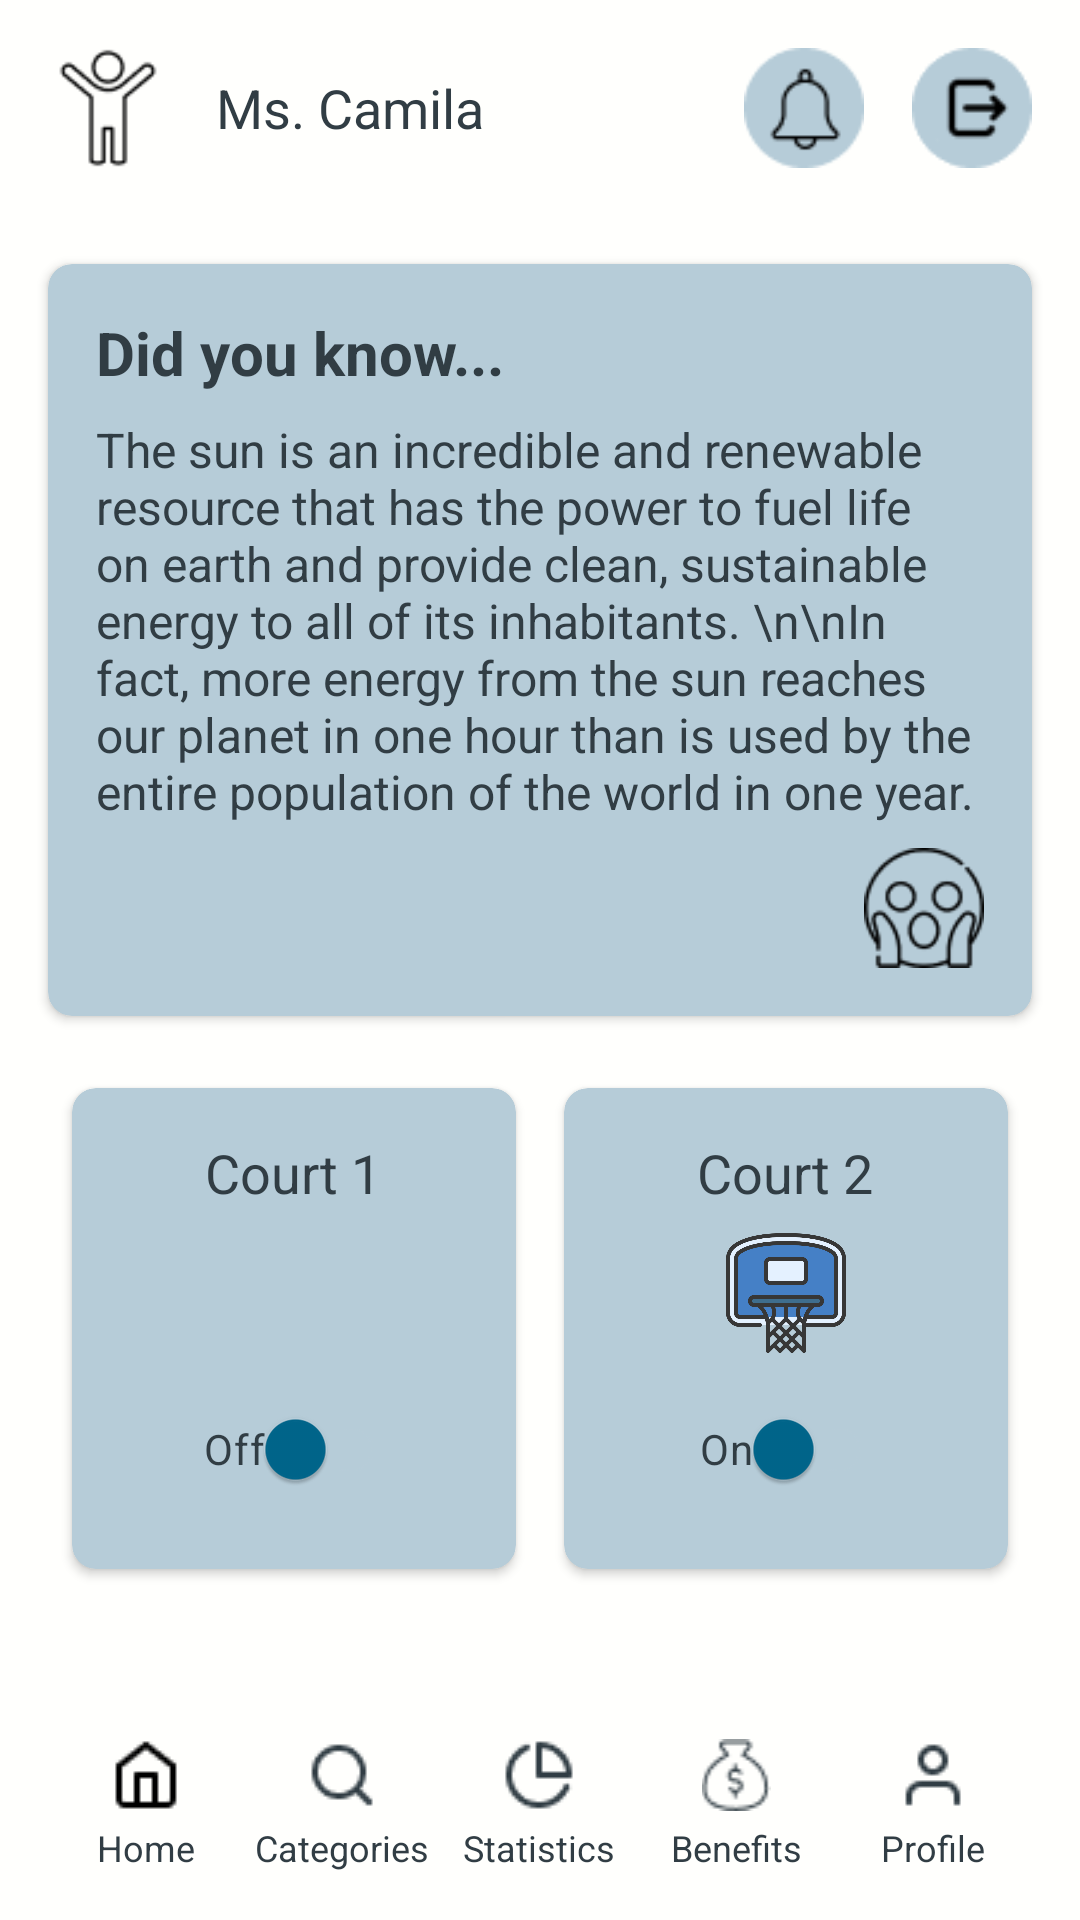

The Android layout XML behind this screen, and the referenced resources:
<!-- AndroidManifest.xml: application theme Theme.SolarSport -->
<!-- res/layout/activity_main.xml -->
<?xml version="1.0" encoding="utf-8"?>
<RelativeLayout xmlns:android="http://schemas.android.com/apk/res/android"
    xmlns:app="http://schemas.android.com/apk/res-auto"
    android:layout_width="match_parent"
    android:layout_height="match_parent"
    android:background="@color/background">

    <RelativeLayout
        android:id="@+id/header"
        android:layout_width="match_parent"
        android:layout_height="wrap_content"
        android:padding="16dp">

        <ImageView
            android:id="@+id/user_icon"
            android:layout_width="40dp"
            android:layout_height="40dp"
            android:src="@drawable/user"
            android:layout_centerVertical="true"/>

        <TextView
            android:id="@+id/user_name"
            android:layout_width="wrap_content"
            android:layout_height="wrap_content"
            android:layout_toEndOf="@id/user_icon"
            android:layout_centerVertical="true"
            android:layout_marginStart="16dp"
            android:text="Ms. Camila"
            android:textColor="@color/textPrimary"
            android:textSize="18sp"/>

        <ImageView
            android:id="@+id/notification_icon"
            android:layout_width="40dp"
            android:layout_height="40dp"
            android:src="@drawable/notification"
            android:layout_alignParentEnd="true"
            android:layout_centerVertical="true"
            android:layout_marginEnd="56dp"/>

        <ImageView
            android:id="@+id/logout_icon"
            android:layout_width="40dp"
            android:layout_height="40dp"
            android:src="@drawable/logout"
            android:layout_alignParentEnd="true"
            android:layout_centerVertical="true"/>
    </RelativeLayout>

    <androidx.cardview.widget.CardView
        android:id="@+id/did_you_know_card"
        android:layout_width="match_parent"
        android:layout_height="wrap_content"
        android:layout_below="@id/header"
        android:layout_margin="16dp"
        app:cardCornerRadius="8dp"
        app:cardBackgroundColor="@color/primaryLight">

        <LinearLayout
            android:layout_width="match_parent"
            android:layout_height="wrap_content"
            android:orientation="vertical"
            android:padding="16dp">

            <TextView
                android:layout_width="wrap_content"
                android:layout_height="wrap_content"
                android:text="Did you know..."
                android:textColor="@color/textPrimary"
                android:textSize="20sp"
                android:textStyle="bold"/>

            <TextView
                android:layout_width="wrap_content"
                android:layout_height="wrap_content"
                android:layout_marginTop="8dp"
                android:text="The sun is an incredible and renewable resource that has the power to fuel life on earth and provide clean, sustainable energy to all of its inhabitants. \n\nIn fact, more energy from the sun reaches our planet in one hour than is used by the entire population of the world in one year."
                android:textColor="@color/textPrimary"
                android:textSize="16sp"/>

            <ImageView
                android:layout_width="40dp"
                android:layout_height="40dp"
                android:src="@drawable/wo"
                android:layout_gravity="end"
                android:layout_marginTop="8dp"/>

        </LinearLayout>

    </androidx.cardview.widget.CardView>

    <LinearLayout
        android:id="@+id/courts_container"
        android:layout_width="match_parent"
        android:layout_height="wrap_content"
        android:layout_below="@id/did_you_know_card"
        android:layout_marginStart="16dp"
        android:layout_marginEnd="16dp"
        android:orientation="horizontal"
        android:weightSum="2">

        <androidx.cardview.widget.CardView
            android:layout_width="0dp"
            android:layout_height="wrap_content"
            android:layout_weight="1"
            android:layout_margin="8dp"
            app:cardCornerRadius="8dp"
            app:cardBackgroundColor="@color/primaryLight">

            <LinearLayout
                android:layout_width="match_parent"
                android:layout_height="wrap_content"
                android:orientation="vertical"
                android:gravity="center"
                android:padding="16dp">

                <TextView
                    android:layout_width="wrap_content"
                    android:layout_height="wrap_content"
                    android:text="Court 1"
                    android:textColor="@color/textPrimary"
                    android:textSize="18sp"/>

                <ImageView
                    android:layout_width="40dp"
                    android:layout_height="40dp"
                    android:src="@drawable/tennis"
                    android:layout_marginTop="8dp"/>

                <com.google.android.material.switchmaterial.SwitchMaterial
                    android:layout_width="wrap_content"
                    android:layout_height="wrap_content"
                    android:layout_marginTop="8dp"
                    android:text="Off"
                    android:textColor="@color/textPrimary"
                    app:trackTint="@color/textSecondary"
                    app:thumbTint="@color/primary"/>

            </LinearLayout>

        </androidx.cardview.widget.CardView>

        <androidx.cardview.widget.CardView
            android:layout_width="0dp"
            android:layout_height="wrap_content"
            android:layout_weight="1"
            android:layout_margin="8dp"
            app:cardCornerRadius="8dp"
            app:cardBackgroundColor="@color/primaryLight">

            <LinearLayout
                android:layout_width="match_parent"
                android:layout_height="wrap_content"
                android:orientation="vertical"
                android:gravity="center"
                android:padding="16dp">

                <TextView
                    android:layout_width="wrap_content"
                    android:layout_height="wrap_content"
                    android:text="Court 2"
                    android:textColor="@color/textPrimary"
                    android:textSize="18sp"/>

                <ImageView
                    android:layout_width="40dp"
                    android:layout_height="40dp"
                    android:src="@drawable/baloncesto"
                    android:layout_marginTop="8dp"/>

                <com.google.android.material.switchmaterial.SwitchMaterial
                    android:layout_width="wrap_content"
                    android:layout_height="wrap_content"
                    android:layout_marginTop="8dp"
                    android:text="On"
                    android:textColor="@color/textPrimary"
                    app:trackTint="@color/textSecondary"
                    app:thumbTint="@color/primary"/>

            </LinearLayout>

        </androidx.cardview.widget.CardView>

    </LinearLayout>

    <LinearLayout
        android:id="@+id/bottom_navigation"
        android:layout_width="match_parent"
        android:layout_height="wrap_content"
        android:layout_alignParentBottom="true"
        android:orientation="horizontal"
        android:background="@color/white"
        android:padding="16dp"
        android:weightSum="5">

        <LinearLayout
            android:id="@+id/home_container"
            android:layout_width="0dp"
            android:layout_height="wrap_content"
            android:layout_weight="1"
            android:gravity="center"
            android:orientation="vertical">

            <ImageView
                android:layout_width="24dp"
                android:layout_height="24dp"
                android:src="@drawable/home" />

            <TextView
                android:layout_width="wrap_content"
                android:layout_height="wrap_content"
                android:layout_marginTop="4dp"
                android:text="Home"
                android:textColor="@color/textPrimary"
                android:textSize="12sp" />

        </LinearLayout>

        <LinearLayout
            android:id="@+id/categories_container"
            android:layout_width="0dp"
            android:layout_height="wrap_content"
            android:layout_weight="1"
            android:gravity="center"
            android:orientation="vertical">

            <ImageView
                android:layout_width="24dp"
                android:layout_height="24dp"
                android:src="@drawable/categories" />

            <TextView
                android:layout_width="wrap_content"
                android:layout_height="wrap_content"
                android:layout_marginTop="4dp"
                android:text="Categories"
                android:textColor="@color/textPrimary"
                android:textSize="12sp" />

        </LinearLayout>
        <LinearLayout
            android:id="@+id/statistics_container"
            android:layout_width="0dp"
            android:layout_height="wrap_content"
            android:layout_weight="1"
            android:gravity="center"
            android:orientation="vertical">

            <ImageView
                android:layout_width="24dp"
                android:layout_height="24dp"
                android:src="@drawable/statistics_home" />

            <TextView
                android:layout_width="wrap_content"
                android:layout_height="wrap_content"
                android:layout_marginTop="4dp"
                android:text="Statistics"
                android:textColor="@color/textPrimary"
                android:textSize="12sp" />

        </LinearLayout>
        <LinearLayout
            android:id="@+id/benefits_container"
            android:layout_width="0dp"
            android:layout_height="wrap_content"
            android:layout_weight="1"
            android:gravity="center"
            android:orientation="vertical">

            <ImageView
                android:layout_width="24dp"
                android:layout_height="24dp"
                android:src="@drawable/benefits_home" />

            <TextView
                android:layout_width="wrap_content"
                android:layout_height="wrap_content"
                android:layout_marginTop="4dp"
                android:text="Benefits"
                android:textColor="@color/textPrimary"
                android:textSize="12sp" />

        </LinearLayout>
        <LinearLayout
            android:id="@+id/profile_container"
            android:layout_width="0dp"
            android:layout_height="wrap_content"
            android:layout_weight="1"
            android:gravity="center"
            android:orientation="vertical">

            <ImageView
                android:layout_width="24dp"
                android:layout_height="24dp"
                android:src="@drawable/profile" />

            <TextView
                android:layout_width="wrap_content"
                android:layout_height="wrap_content"
                android:layout_marginTop="4dp"
                android:text="Profile"
                android:textColor="@color/textPrimary"
                android:textSize="12sp" />

        </LinearLayout>
    </LinearLayout>

</RelativeLayout>
<!-- resources referenced by this layout -->
<resources>
  <color name="background">#FFFFFD</color>
  <color name="primary">#00668C</color>
  <color name="primaryLight">#B6CCD8</color>
  <color name="textPrimary">#313D44</color>
  <color name="textSecondary">#B6CCD8</color>
  <color name="white">#FFFFFD</color>
  <!-- drawable baloncesto: png bitmap (drawable, 27707 bytes) -->
  <!-- drawable benefits_home: png bitmap (drawable, 883 bytes) -->
  <!-- drawable categories: png bitmap (drawable, 616 bytes) -->
  <!-- drawable home: png bitmap (drawable, 415 bytes) -->
  <!-- drawable logout: png bitmap (drawable, 1550 bytes) -->
  <!-- drawable notification: png bitmap (drawable, 1553 bytes) -->
  <!-- drawable profile: png bitmap (drawable, 492 bytes) -->
  <!-- drawable statistics_home: png bitmap (drawable, 678 bytes) -->
  <!-- drawable user: png bitmap (drawable, 1144 bytes) -->
  <!-- drawable wo: png bitmap (drawable, 1897 bytes) -->
  <style name="Theme.SolarSport" parent="Base.Theme.SolarSport" />
  <style name="Base.Theme.SolarSport" parent="Theme.Material3.DayNight.NoActionBar">
          
          
      </style>
</resources>
